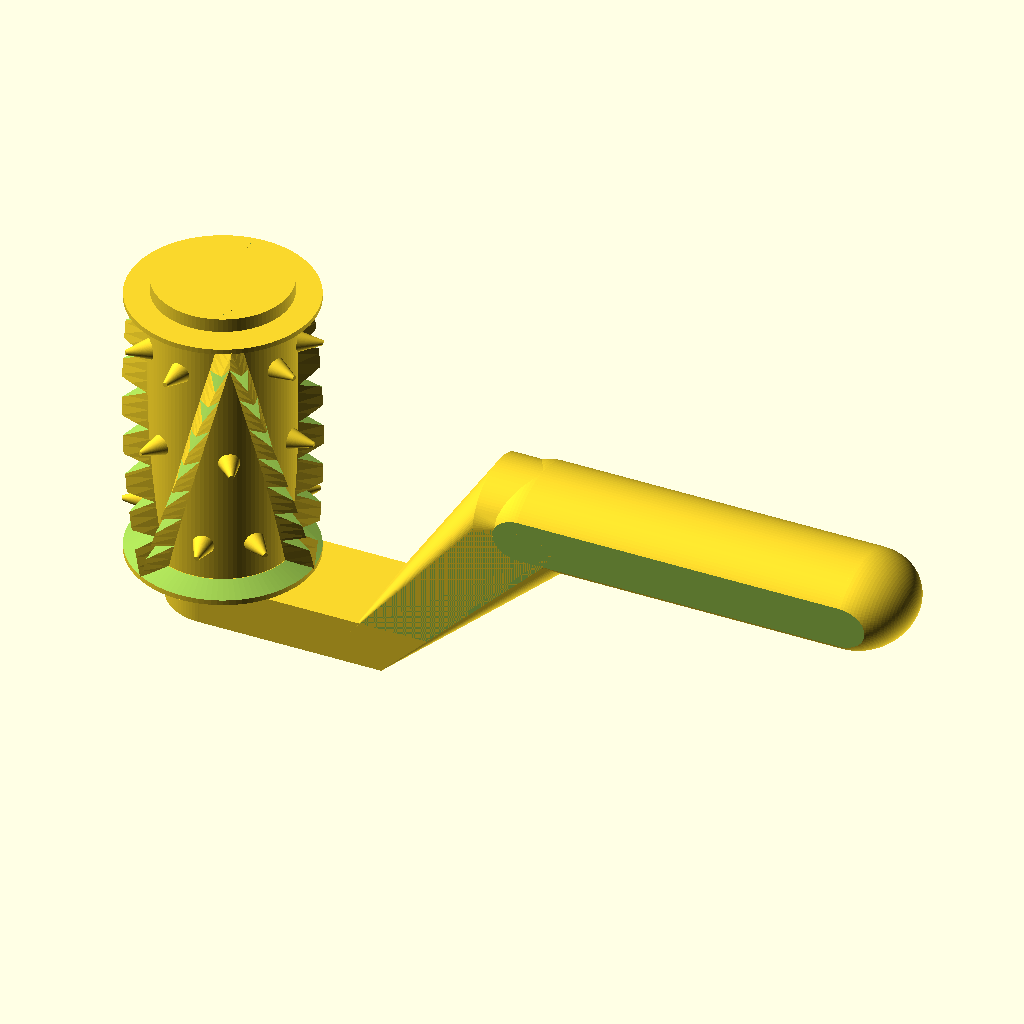
Cell 1 — every parameter at its default value.
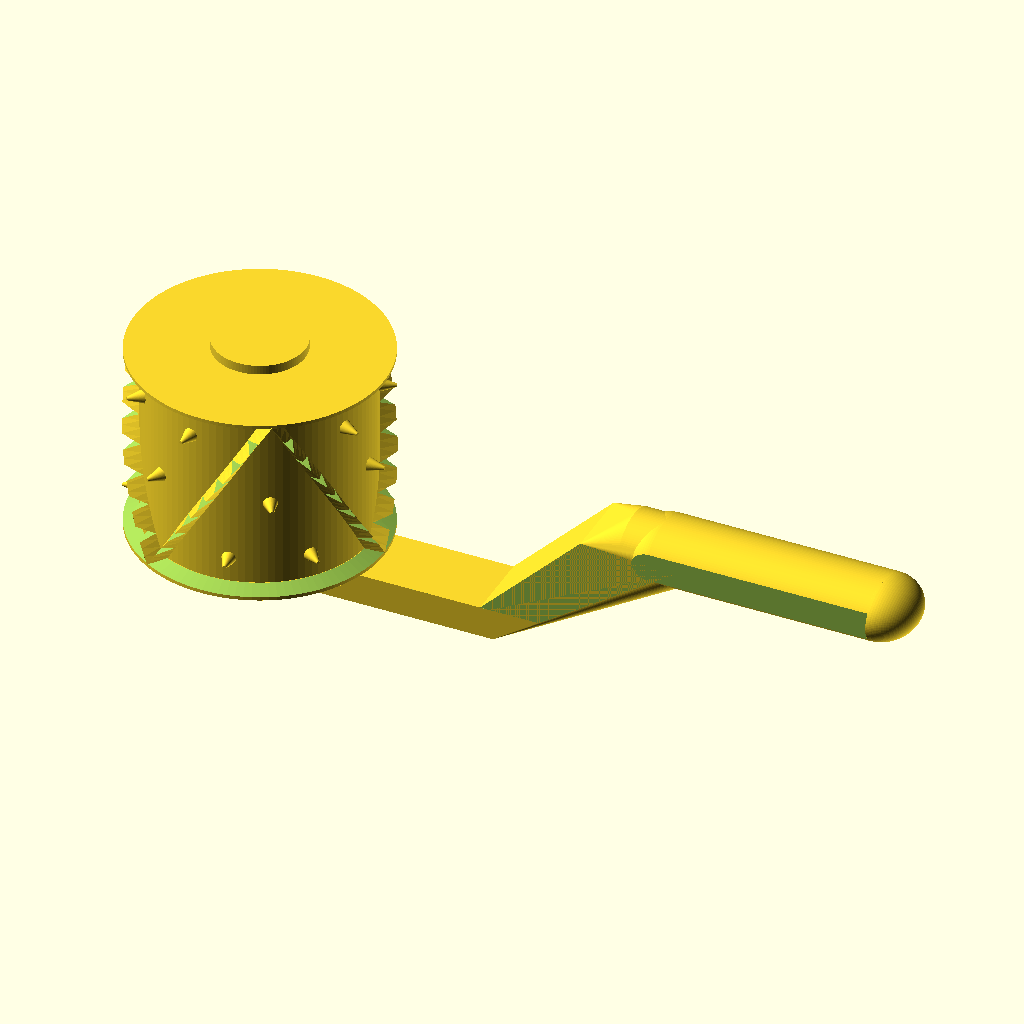
Cell 2: dm = 80 (everything else at default).
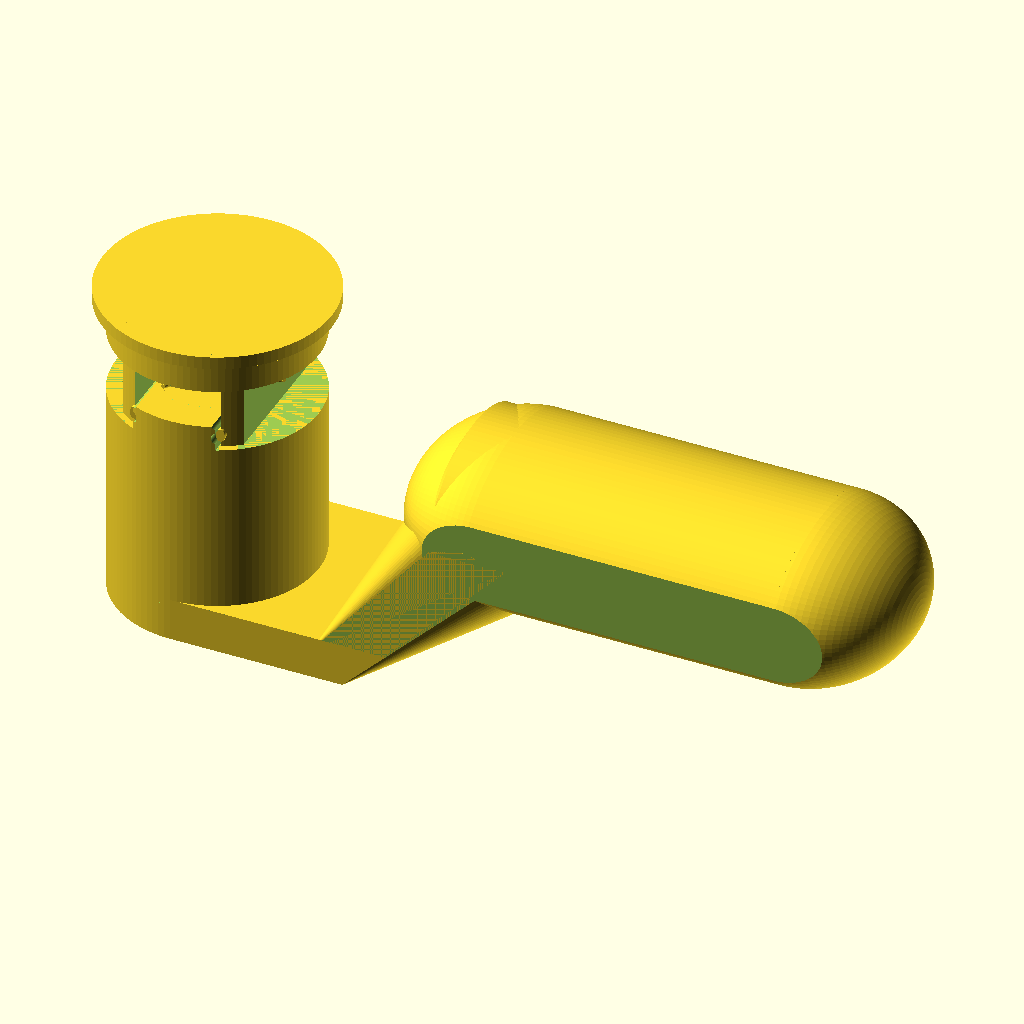
Cell 3: the same model with innendm = 48.
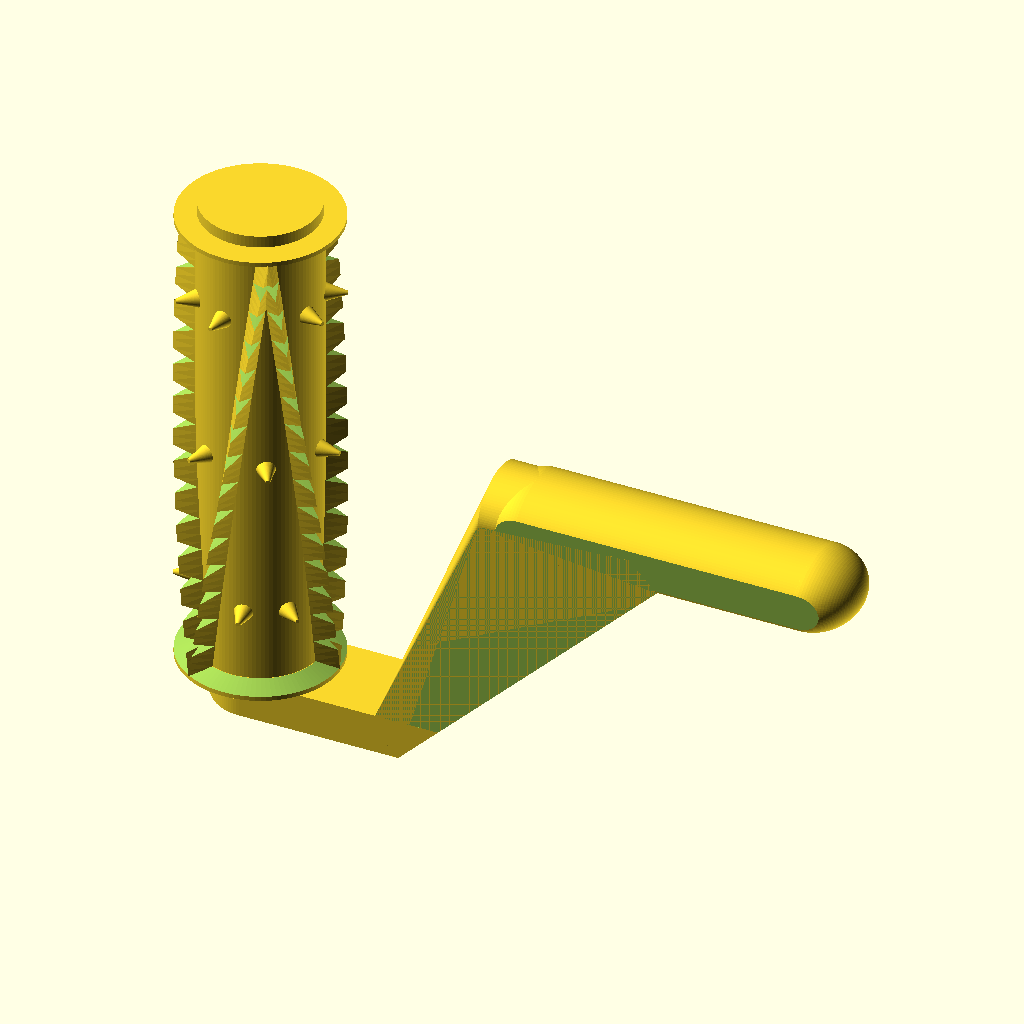
Cell 4: hoehe = 120 (everything else at default).
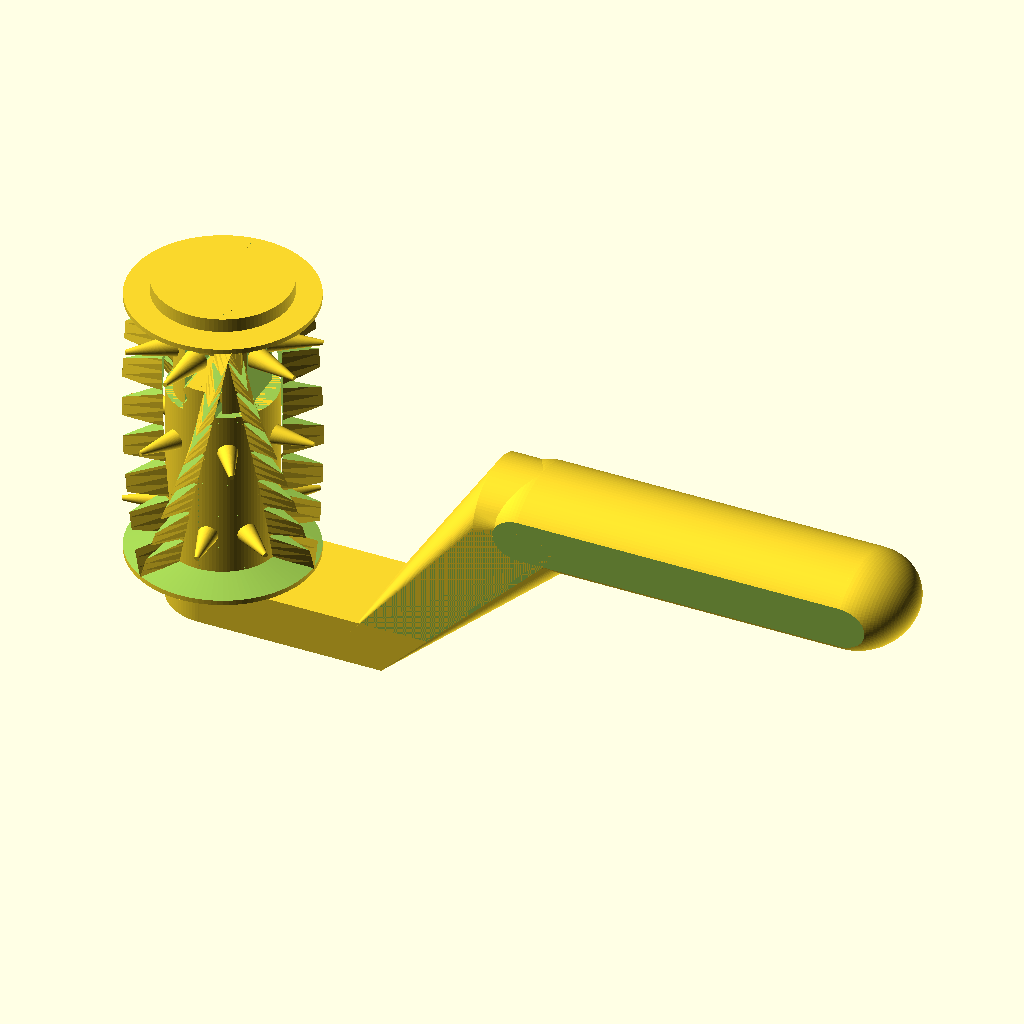
Cell 5: the same model with teig = 10.
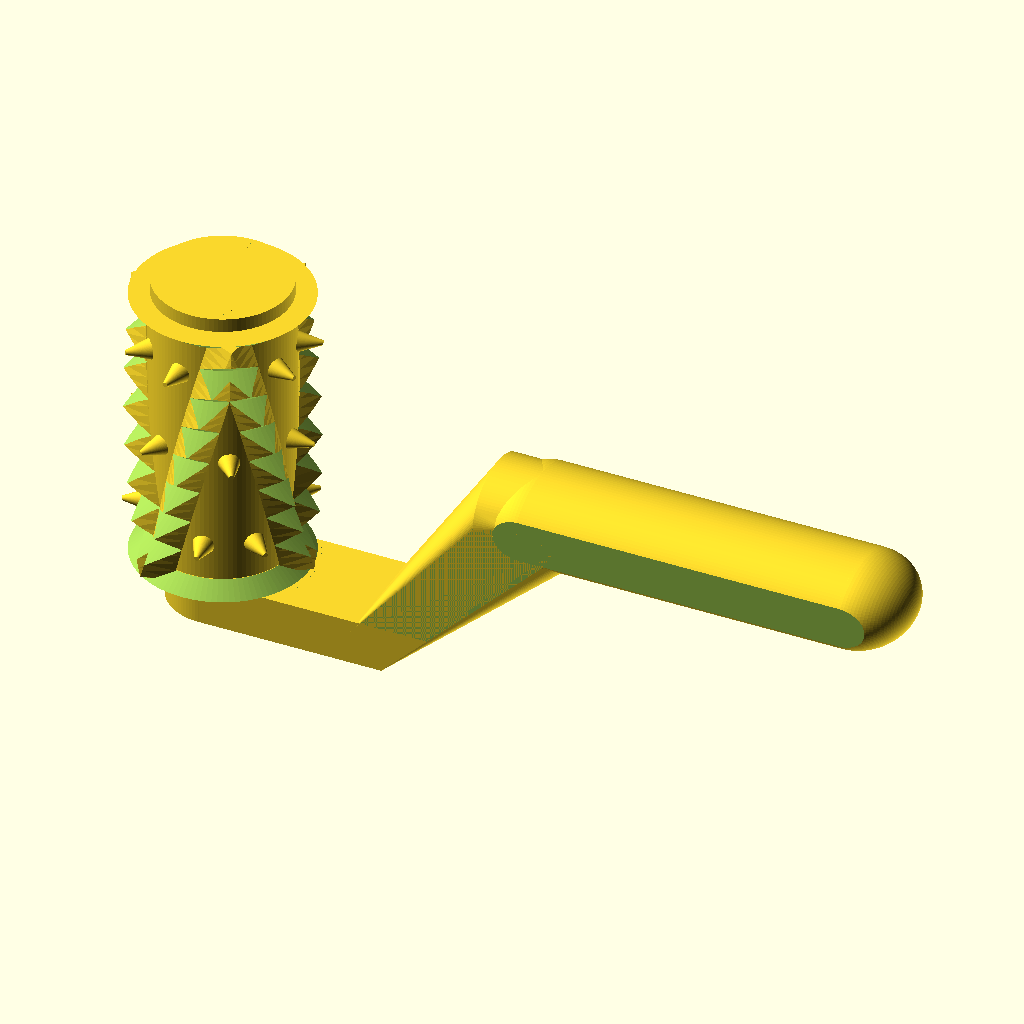
Cell 6 — steg set to 8, the other parameters unchanged.
The same orthographic view direction (rotation 55°, 0°, 25°; colour scheme Cornfield) for every cell, with the view re-fitted per cell, so scale and position can differ between cells.
OpenSCAD source file inputs/thingiverse/files/thing-2899640/files/Keksroller-th.scad:
$fn=100;
dm=40;
innendm=24;
hoehe=60;
teig=5;
steg=4;
segmente=3;
schnitte=hoehe/2;
piksdm=5;
pikspin=1;
randbreite=3;

rolltol=1;
griffb=10;
griffl=80;

deckelh = 5;
verbinder=15;
verbnase=3;

anzscharten= round(hoehe/8);


module piks() {   
    translate([dm/2-teig-1,0,0]) rotate([0,90,0]) cylinder(d1=piksdm,d2=pikspin,h=teig+1);
}

module ring() {
rotate_extrude($fn=100) translate([dm/2-teig+.1,0,0]) polygon( points=[[0,0],[teig,-steg/2],[teig,steg/2]] );
}

module roller() {
difference() {
union() {
cylinder(d=dm-2*teig,h=hoehe);
difference()
    { translate([0,0,-randbreite/2+.6]) cylinder(d=dm-.4,h=randbreite);
      translate([0,0,randbreite/2+.6]) ring();  
    }
difference()
    { translate([0,0,hoehe-randbreite/2-.6]) cylinder(d=dm-.4,h=randbreite);
      translate([0,0,hoehe-randbreite/2-.6]) ring();  
    }

for(i=[0:segmente-1])
    rotate([0,0,i*360/segmente])
    {
      linear_extrude(height = hoehe, center = false, convexity = 10, twist = -(180/segmente), slices = schnitte, scale = 1.0)
      translate([dm/2-teig-.3,0,0]) polygon( points=[[0,-steg/2],[teig+.3,0],[0,steg/2]] );
            linear_extrude(height = hoehe, center = false, convexity = 10, twist = (180/segmente), slices = schnitte, scale = 1.0)
      translate([dm/2-teig-.3,0,0]) polygon( points=[[0,-steg/2],[teig+.3,0],[0,steg/2]] );
    }
}
    for(j=[1:anzscharten-1]) translate([0,0,hoehe/anzscharten*j]) ring();
    translate([0,0,-randbreite]) cylinder(d=innendm,h=hoehe+2*randbreite);    
}
    
for(i=[0:segmente-1])
    rotate([0,0,i*360/segmente])
    {
      translate([0,0,hoehe/6]) rotate([0,0,360/segmente/3]) piks();
      translate([0,0,hoehe/6]) rotate([0,0,360/segmente/3*2]) piks();
      translate([0,0,hoehe/4*2]) rotate([0,0,360/segmente/2]) piks();
      translate([0,0,hoehe/6*5]) rotate([0,0,360/segmente/6]) piks();
      translate([0,0,hoehe/6*5]) rotate([0,0,-360/segmente/6]) piks();
      translate([0,0,hoehe/4*2]) rotate([0,0,360/segmente]) piks();
    }
}

module griff() {
grifft = innendm-rolltol;
translate([0,0,-griffb]) cylinder(d=grifft,h=hoehe-deckelh-verbinder+griffb);
translate([0,-grifft/2,-griffb]) cube([dm,grifft,griffb]);
hull() {
translate([dm,-grifft/2,-griffb]) rotate([0,-45,0]) cube([sin(45)*(hoehe+griffb),grifft,griffb]);
translate([dm*3/2,0,hoehe/2]) rotate([0,90,0]) scale([.8,1,1]) cylinder(d=grifft,h=1.8*griffb);
}
difference() {
translate([dm*3/2,0,hoehe/2]) rotate([0,90,0]) scale([.8,1.15,1]) union() { translate([0,0,griffb]) sphere(d=grifft); translate([0,0,griffb]) cylinder(d=grifft,h=griffl-griffb); translate([0,0,griffl]) sphere(d=grifft); }
translate([0,-50-grifft/2,0]) cube([200,50,100]);    
translate([0,grifft/2,0]) cube([200,50,100]);    
}
buchse();
}

module deckel() {
translate([0,0,hoehe-deckelh-verbinder]) { 
 translate([0,0,verbinder]) cylinder(d=innendm-rolltol,h=deckelh+2*randbreite);
 difference() { 
 cylinder(d=innendm-rolltol-verbnase,h=deckelh+2*randbreite+verbinder);
 translate([innendm/4+2,-innendm/2,0]) cube([innendm,innendm,verbinder]);
 translate([-innendm/4+2,-innendm/2,0]) cube([innendm/2-4,innendm,verbinder]);
 translate([-innendm/4-innendm-2,-innendm/2,0]) cube([innendm,innendm,verbinder]);
}
 translate([-innendm/4+2,0,verbnase]) rotate([90,0,0]) scale([0.7,1,1]) cylinder(d=verbnase,h=innendm-8,center=true);
 translate([innendm/4-2,0,verbnase]) rotate([90,0,0]) scale([0.7,1,1]) cylinder(d=verbnase,h=innendm-8,center=true);
}
translate([0,0,hoehe+randbreite]) cylinder(d=innendm+5,h=randbreite);
}

module buchse () {
translate([0,0,hoehe-deckelh-verbinder]) { difference() {
 translate([0,0,0]) cylinder(d=innendm-rolltol,h=2*verbnase);
 translate([innendm/4-2-.5,-innendm/2,0]) cube([innendm,innendm,verbinder]);
 translate([-innendm/4-innendm+2+.5,-innendm/2,0]) cube([innendm,innendm,verbinder]);

 translate([-innendm/4+2,0,2.2*verbnase]) rotate([90,0,0]) scale([0.9,1,1]) cylinder(d=verbnase,h=innendm+8,center=true);
 translate([innendm/4-2,0,2.2*verbnase]) rotate([90,0,0]) scale([0.9,1,1]) cylinder(d=verbnase,h=innendm+8,center=true);
 translate([-innendm/4+2,0,verbnase]) rotate([90,0,0]) scale([0.9,1,1]) cylinder(d=verbnase,h=innendm+8,center=true);
 translate([innendm/4-2,0,verbnase]) rotate([90,0,0]) scale([0.9,1,1]) cylinder(d=verbnase,h=innendm+8,center=true);
}
}
}


deckel();
translate([0,0,0]) griff();
translate([0,0,randbreite/2]) roller();
Customizer parameters (derived from the source; name, type, default, range or options):
dm: number, default 40
innendm: number, default 24
hoehe: number, default 60
teig: number, default 5
steg: number, default 4
segmente: number, default 3
piksdm: number, default 5
pikspin: number, default 1
randbreite: number, default 3
rolltol: number, default 1
griffb: number, default 10
griffl: number, default 80
deckelh: number, default 5
verbinder: number, default 15
verbnase: number, default 3
